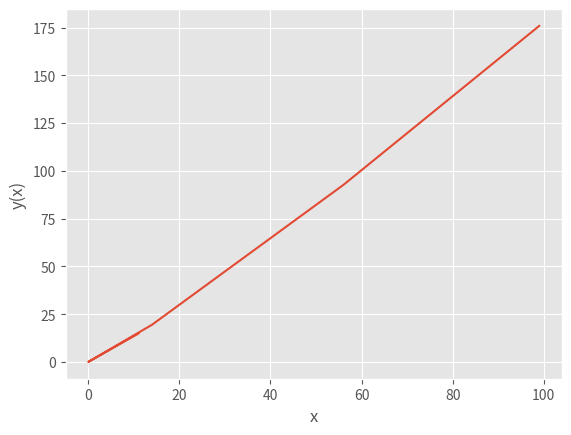

Write Python code to recreate this figure.
from matplotlib import pyplot as plt
def procedure(n, m, s):
    import random
    random.seed(1234)
    Ys = []
    Xs = []
    out = "/    x   /   y(x)  /"
    for _ in range(n):
        x = random.randint(0, 100)
        yx = x**(0.5*(m/s)**2)
        Xs.append(x)
        Ys.append(yx)
        yx = f"{yx:.2f}"
        out += f"\n/{str(x).center(8)}/ {str(yx).center(8)}/"
    return out, Xs, Ys
out, x, y = procedure(5, 3, 2)
print(out)

plt.style.use('ggplot')
plt.xlabel("x")
plt.ylabel("y(x)")
plt.plot(x, y)
plt.show()

